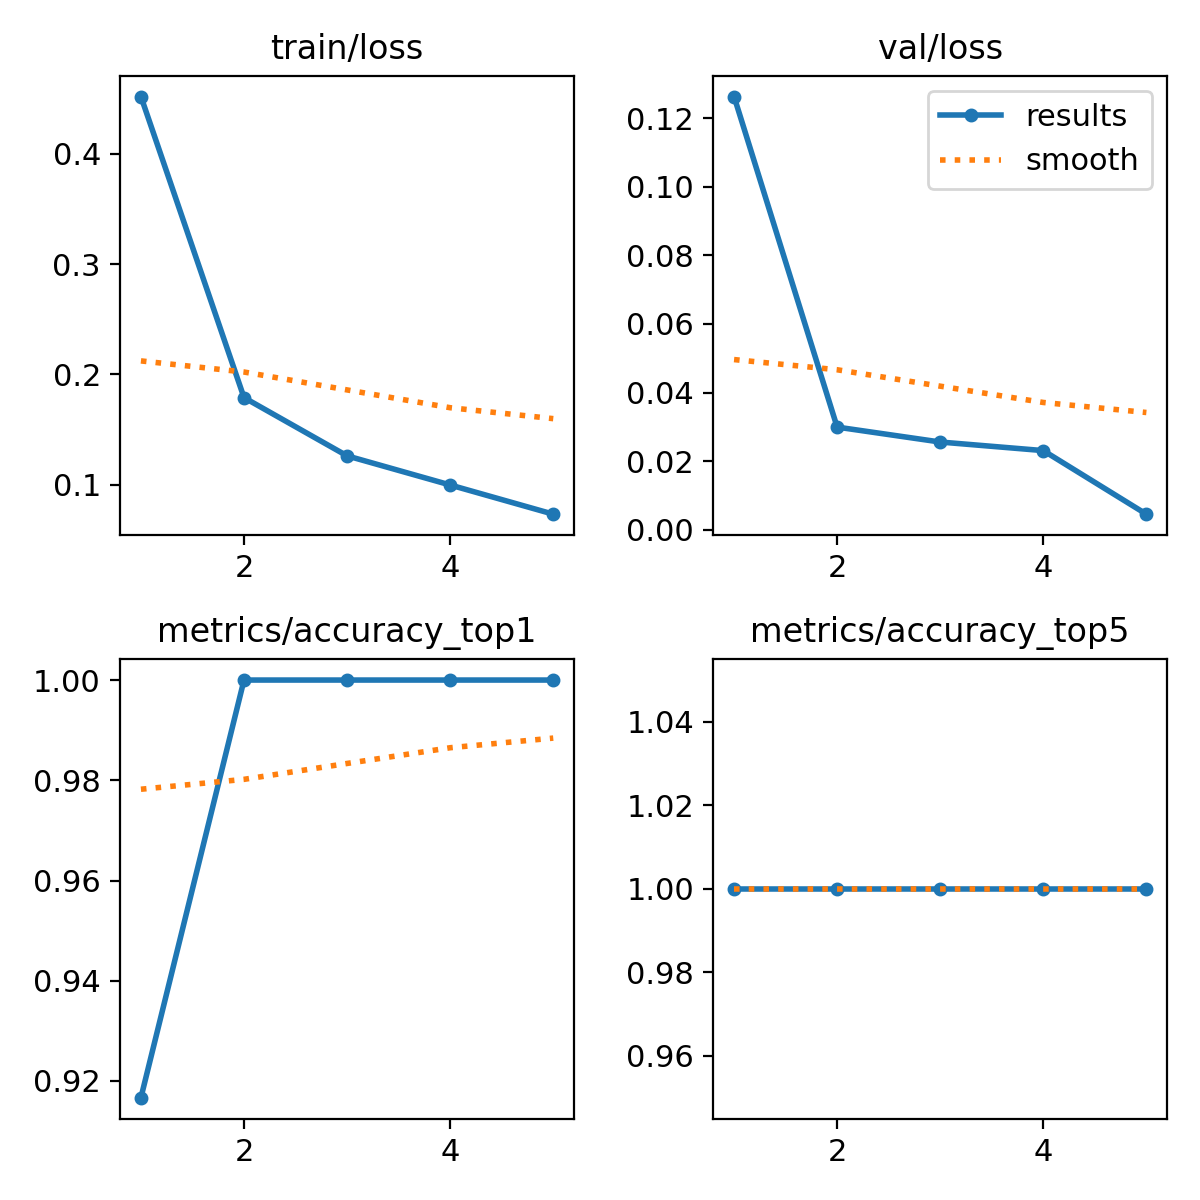

The file beside this chart, header and first rows:
epoch, time, train/loss, metrics/accuracy_top1, metrics/accuracy_top5, val/loss, lr/pg0, lr/pg1, lr/pg2
1, 18.64, 0.4519, 0.9167, 1, 0.1263, 0.0005421, 0.0005421, 0.0005421
2, 28.39, 0.179, 1, 1, 0.02992, 0.0008804, 0.0008804, 0.0008804
3, 35.64, 0.1262, 1, 1, 0.02557, 0.0009987, 0.0009987, 0.0009987
4, 42.82, 0.09978, 1, 1, 0.02307, 0.0006768, 0.0006768, 0.0006768
5, 50.01, 0.07333, 1, 1, 0.00454, 0.0003467, 0.0003467, 0.0003467
